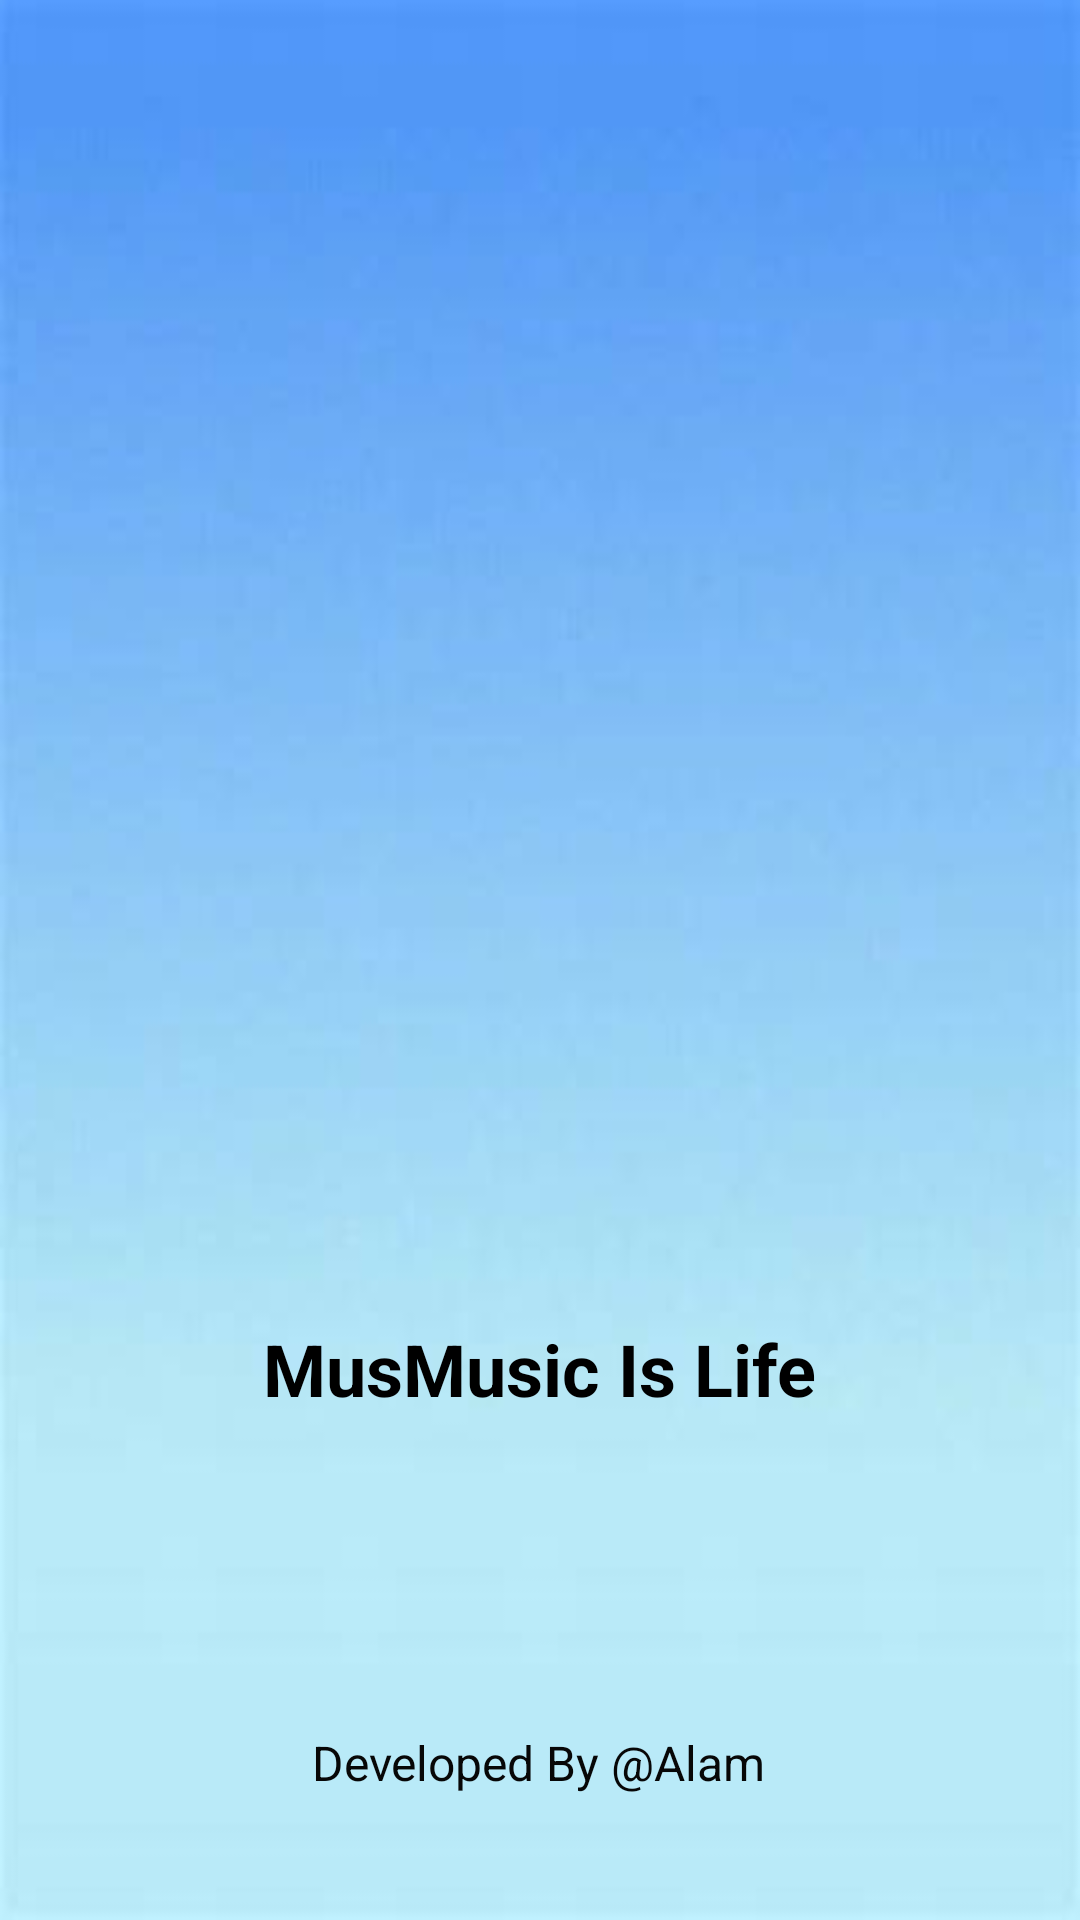

The Android layout XML behind this screen, and the referenced resources:
<!-- AndroidManifest.xml: application theme Base.Theme.MusicLife -->
<!-- res/layout/activity_splash.xml -->
<?xml version="1.0" encoding="utf-8"?>
<androidx.constraintlayout.widget.ConstraintLayout xmlns:android="http://schemas.android.com/apk/res/android"
    xmlns:app="http://schemas.android.com/apk/res-auto"
    xmlns:tools="http://schemas.android.com/tools"
    android:layout_width="match_parent"
    android:layout_height="match_parent"
    android:background="@drawable/back"
    tools:context=".Splash">

    <ImageView
        android:id="@+id/imageView2"
        android:layout_width="142dp"
        android:layout_height="144dp"
        android:layout_marginTop="264dp"
        app:layout_constraintEnd_toEndOf="parent"
        app:layout_constraintHorizontal_bias="0.498"
        app:layout_constraintStart_toStartOf="parent"
        app:layout_constraintTop_toTopOf="parent"
        app:srcCompat="@drawable/logo" />

    <TextView
        android:id="@+id/textView"
        android:layout_width="wrap_content"
        android:layout_height="wrap_content"
        android:layout_marginTop="32dp"
        android:text="MusMusic Is Life"
        android:textAlignment="center"
        android:textColor="#000000"
        android:textSize="24sp"
        android:textStyle="bold"
        app:layout_constraintEnd_toEndOf="@+id/imageView2"
        app:layout_constraintStart_toStartOf="@+id/imageView2"
        app:layout_constraintTop_toBottomOf="@+id/imageView2" />

    <TextView
        android:id="@+id/textView2"
        android:layout_width="wrap_content"
        android:layout_height="wrap_content"
        android:text="Developed By @Alam"
        android:textColor="#070707"
        android:textSize="16sp"
        app:layout_constraintBottom_toBottomOf="parent"
        app:layout_constraintEnd_toEndOf="parent"
        app:layout_constraintHorizontal_bias="0.498"
        app:layout_constraintStart_toStartOf="parent"
        app:layout_constraintTop_toBottomOf="@+id/textView"
        app:layout_constraintVertical_bias="0.715" />
</androidx.constraintlayout.widget.ConstraintLayout>
<!-- resources referenced by this layout -->
<resources>
  <!-- drawable back: jpg bitmap (drawable, 6812 bytes) -->
  <style name="Base.Theme.MusicLife" parent="Theme.Material3.DayNight.NoActionBar">
          
          
  <item name="android:statusBarColor">@color/black</item>
      </style>
  <color name="black">#FF000000</color>
</resources>
